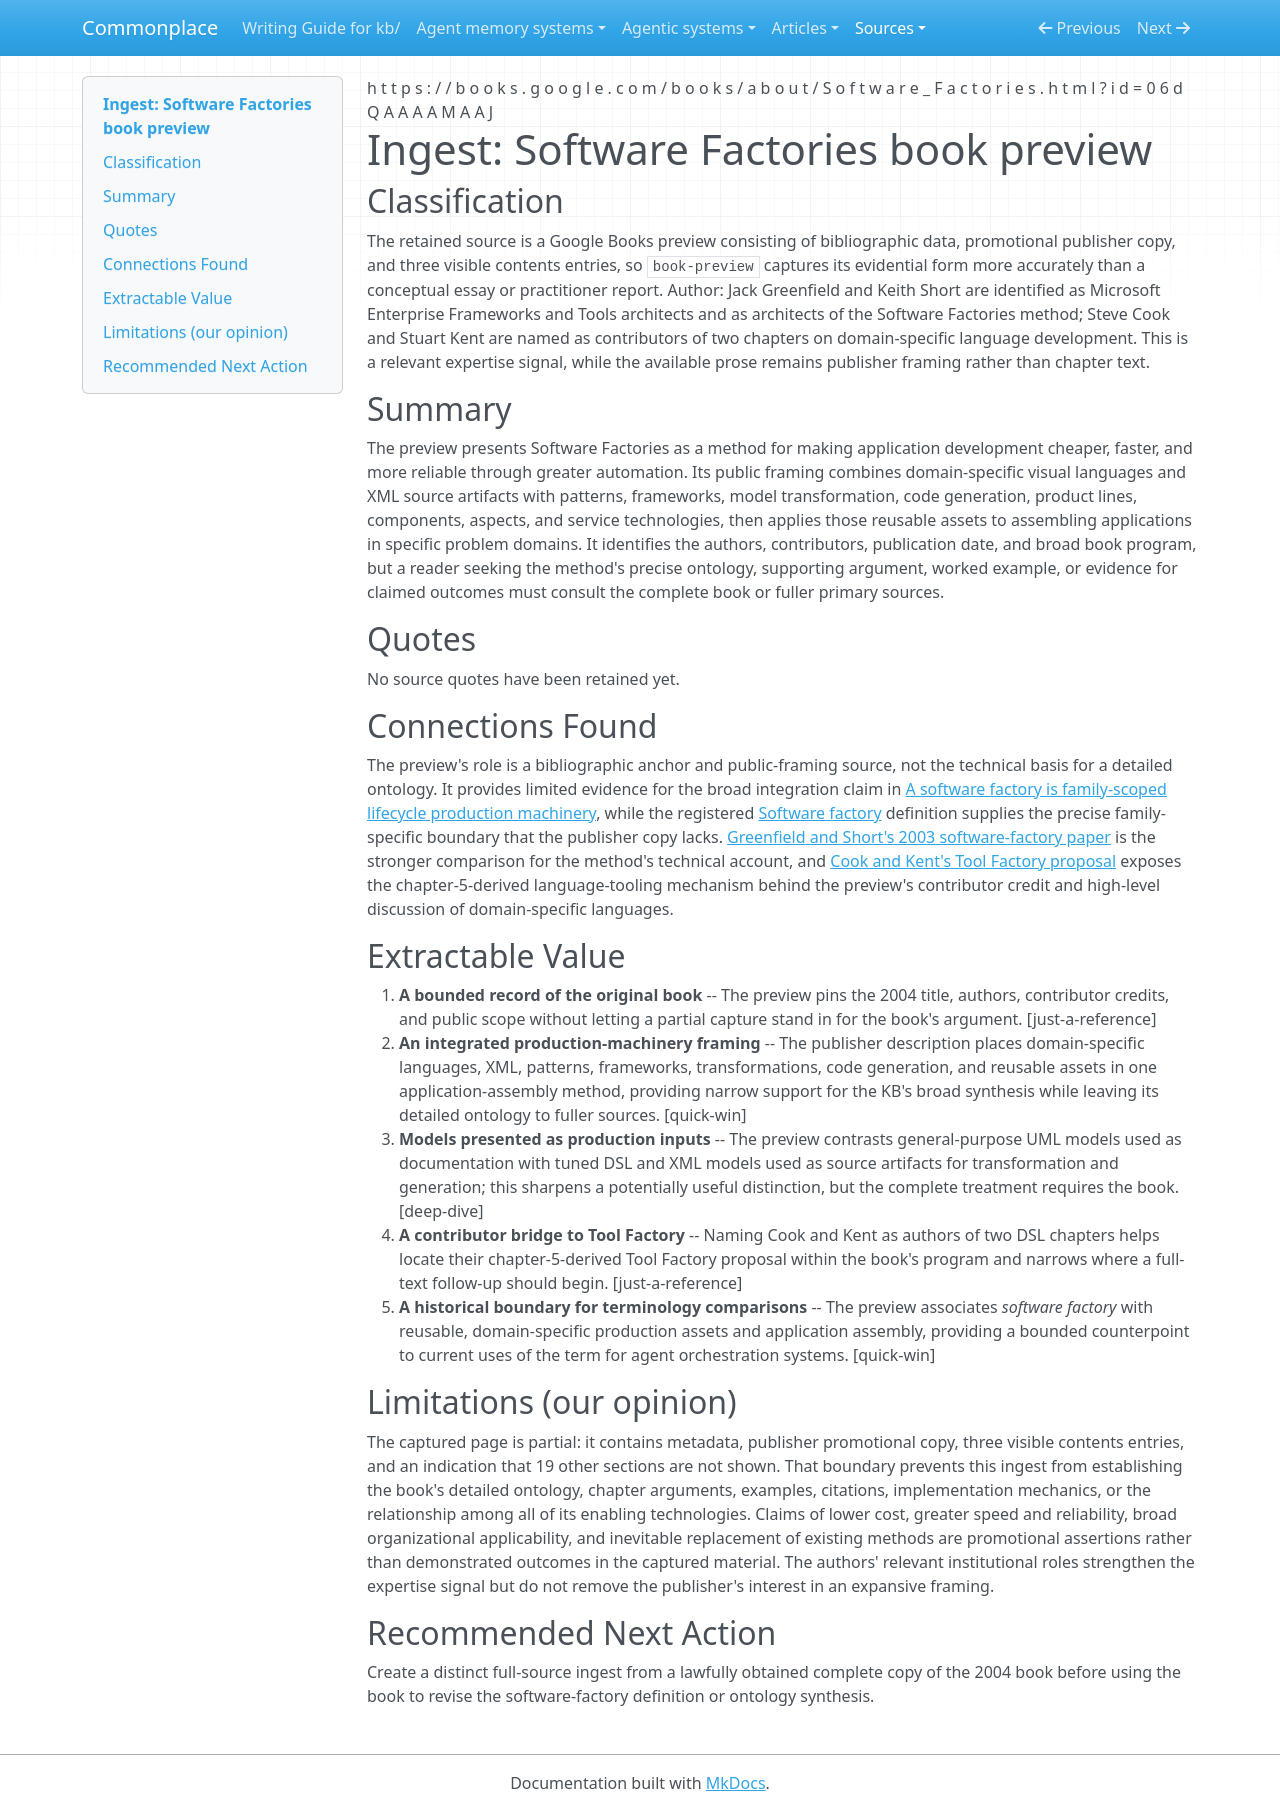

repository: zby/commonplace · page: sources/greenfield-short-software-factories-book-preview.ingest/index.html · generator: mkdocs

---
description: "A partial publisher preview frames Software Factories as domain-specific application-production machinery but cannot support the book's detailed ontology."
source: https://books.google.com/books/about/Software_Factories.html?id=06dQAAAAMAAJ
captured: "2026-08-31"
capture: trafilatura
capture_scope: partial-source
genre: book-preview
snapshot_sha256: 5f3ff33d73c9ca83ce46e3525aa26a214d58ee4b465645c4db42082849162e0a
ingested: "2026-08-31"
occasion: "Investigate the original 2004 Software Factories book without treating a partial Google Books preview as full-text evidence for the ontology."
type: types/ingest-report.md
domains: [software-factories, domain-specific-languages, software-development-automation]
tags: [software-factory, self-improving-systems, learning-theory]
---

# Ingest: Software Factories book preview

## Classification

The retained source is a Google Books preview consisting of bibliographic data, promotional publisher copy, and three visible contents entries, so `book-preview` captures its evidential form more accurately than a conceptual essay or practitioner report. Author: Jack Greenfield and Keith Short are identified as Microsoft Enterprise Frameworks and Tools architects and as architects of the Software Factories method; Steve Cook and Stuart Kent are named as contributors of two chapters on domain-specific language development. This is a relevant expertise signal, while the available prose remains publisher framing rather than chapter text.

## Summary

The preview presents Software Factories as a method for making application development cheaper, faster, and more reliable through greater automation. Its public framing combines domain-specific visual languages and XML source artifacts with patterns, frameworks, model transformation, code generation, product lines, components, aspects, and service technologies, then applies those reusable assets to assembling applications in specific problem domains. It identifies the authors, contributors, publication date, and broad book program, but a reader seeking the method's precise ontology, supporting argument, worked example, or evidence for claimed outcomes must consult the complete book or fuller primary sources.

## Quotes

No source quotes have been retained yet.

## Connections Found

The preview's role is a bibliographic anchor and public-framing source, not the technical basis for a detailed ontology. It provides limited evidence for the broad integration claim in [A software factory is family-scoped lifecycle production machinery](../theory/a-software-factory-is-family-scoped-lifecycle-production-machinery.md), while the registered [Software factory](../theory/definitions/software-factory.md) definition supplies the precise family-specific boundary that the publisher copy lacks. [Greenfield and Short's 2003 software-factory paper](greenfield-short-software-factories-oopsla-2003.ingest.md) is the stronger comparison for the method's technical account, and [Cook and Kent's Tool Factory proposal](cook-kent-tool-factory-2003.ingest.md) exposes the chapter-5-derived language-tooling mechanism behind the preview's contributor credit and high-level discussion of domain-specific languages.

## Extractable Value

1. **A bounded record of the original book** -- The preview pins the 2004 title, authors, contributor credits, and public scope without letting a partial capture stand in for the book's argument. [just-a-reference]
2. **An integrated production-machinery framing** -- The publisher description places domain-specific languages, XML, patterns, frameworks, transformations, code generation, and reusable assets in one application-assembly method, providing narrow support for the KB's broad synthesis while leaving its detailed ontology to fuller sources. [quick-win]
3. **Models presented as production inputs** -- The preview contrasts general-purpose UML models used as documentation with tuned DSL and XML models used as source artifacts for transformation and generation; this sharpens a potentially useful distinction, but the complete treatment requires the book. [deep-dive]
4. **A contributor bridge to Tool Factory** -- Naming Cook and Kent as authors of two DSL chapters helps locate their chapter-5-derived Tool Factory proposal within the book's program and narrows where a full-text follow-up should begin. [just-a-reference]
5. **A historical boundary for terminology comparisons** -- The preview associates *software factory* with reusable, domain-specific production assets and application assembly, providing a bounded counterpoint to current uses of the term for agent orchestration systems. [quick-win]

## Limitations (our opinion)

The captured page is partial: it contains metadata, publisher promotional copy, three visible contents entries, and an indication that 19 other sections are not shown. That boundary prevents this ingest from establishing the book's detailed ontology, chapter arguments, examples, citations, implementation mechanics, or the relationship among all of its enabling technologies. Claims of lower cost, greater speed and reliability, broad organizational applicability, and inevitable replacement of existing methods are promotional assertions rather than demonstrated outcomes in the captured material. The authors' relevant institutional roles strengthen the expertise signal but do not remove the publisher's interest in an expansive framing.

## Recommended Next Action

Create a distinct full-source ingest from a lawfully obtained complete copy of the 2004 book before using the book to revise the software-factory definition or ontology synthesis.
